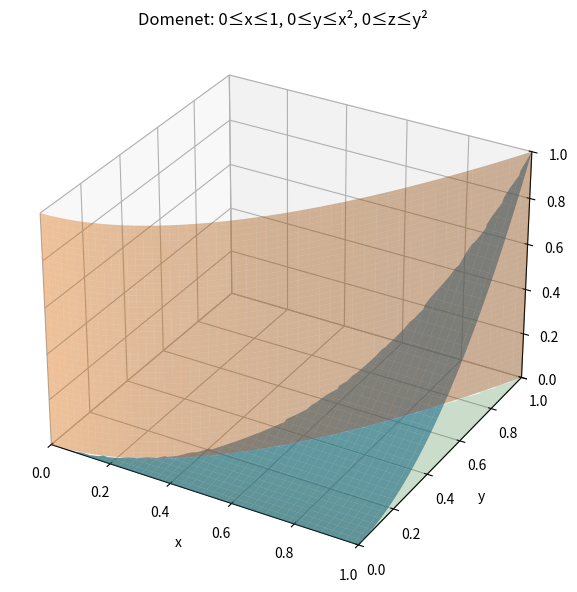

Generate this figure with matplotlib:
import numpy as np
import matplotlib.pyplot as plt

# --- figur/akser ---
fig = plt.figure(figsize=(8,6))
ax = fig.add_subplot(111, projection='3d')

# --- rutenett for (x,y) ---
x = np.linspace(0, 1, 120)
y = np.linspace(0, 1, 120)
X, Y = np.meshgrid(x, y)

# Tak: z = y^2, men bare der y <= x^2 (ellers ligger det utenfor domenet)
Z = Y**2
mask = (Y <= X**2)
Z_roof = np.where(mask, Z, np.nan)
ax.plot_surface(X, Y, Z_roof, alpha=0.6, edgecolor='none')

# Vegg: y = x^2, for 0 <= x <= 1 og 0 <= z <= 1
xw = np.linspace(0, 1, 200)
zw = np.linspace(0, 1, 80)
Xw, Zw = np.meshgrid(xw, zw)
Yw = Xw**2
ax.plot_surface(Xw, Yw, Zw, alpha=0.4, edgecolor='none')

# Gulv (projeksjon av domenet i z=0): 0 <= y <= x^2
Z0 = np.zeros_like(X)
Y0 = np.where(mask, Y, np.nan)
ax.plot_surface(X, Y0, Z0, alpha=0.2, edgecolor='none')

# Akseoppsett
ax.set_xlim(0, 1); ax.set_ylim(0, 1); ax.set_zlim(0, 1)
ax.set_xlabel('x'); ax.set_ylabel('y'); ax.set_zlabel('z')
ax.set_title('Domenet: 0≤x≤1, 0≤y≤x², 0≤z≤y²')

plt.tight_layout()
plt.show()
